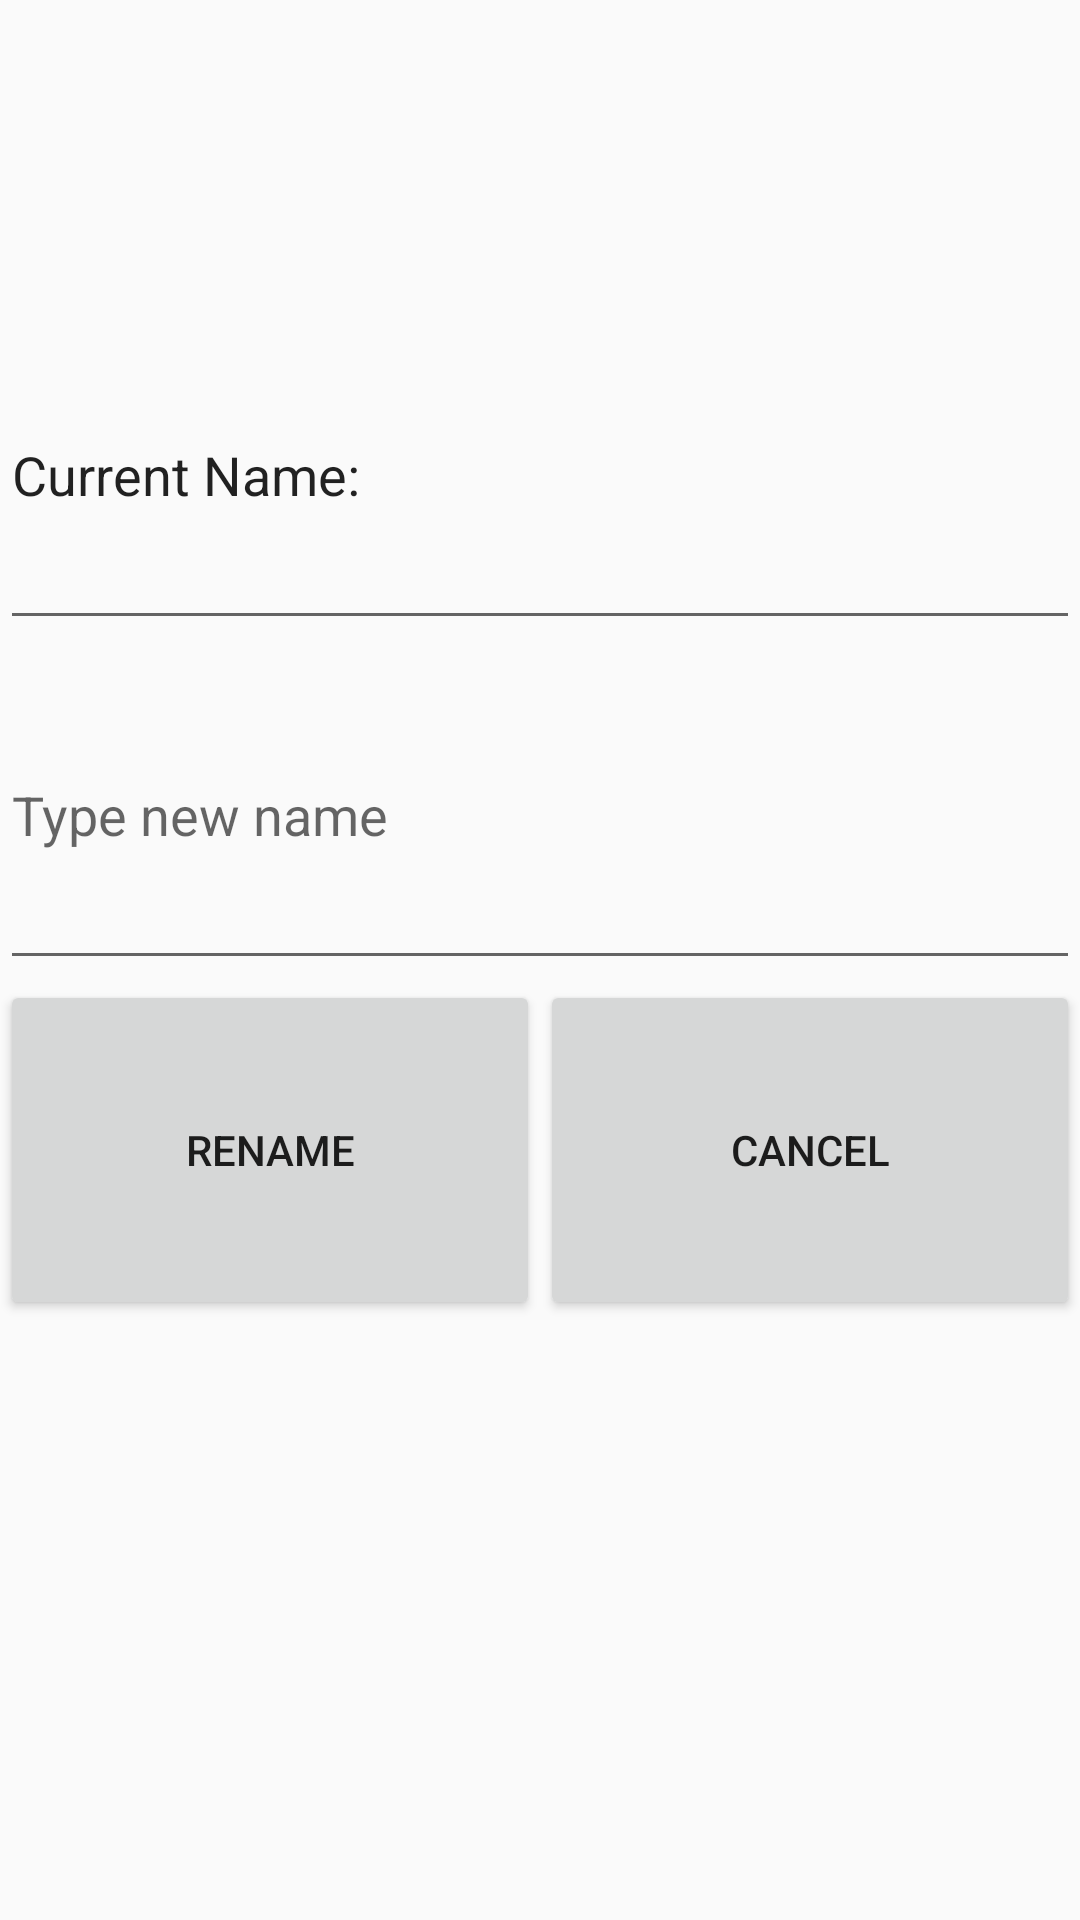

Produce the Android XML layout that renders to this screen, including the resource entries it uses.
<!-- AndroidManifest.xml: application theme AppTheme -->
<!-- res/layout/activity_rename_album_popup.xml -->
<?xml version="1.0" encoding="utf-8"?>
<android.support.constraint.ConstraintLayout xmlns:android="http://schemas.android.com/apk/res/android"
    xmlns:app="http://schemas.android.com/apk/res-auto"
    xmlns:tools="http://schemas.android.com/tools"
    android:layout_width="match_parent"
    android:layout_height="match_parent"
    tools:context="com.cs213.rm1162_mjb523.photoapp.RenameAlbumPopup">

    <LinearLayout
        android:layout_width="0dp"
        android:layout_height="0dp"
        android:layout_marginBottom="200dp"
        android:layout_marginTop="100dp"
        android:gravity="center"
        android:orientation="vertical"
        app:layout_constraintBottom_toBottomOf="parent"
        app:layout_constraintEnd_toEndOf="parent"
        app:layout_constraintStart_toStartOf="parent"
        app:layout_constraintTop_toTopOf="parent">

        <EditText
            android:id="@+id/currentNameEditText"
            android:layout_width="match_parent"
            android:layout_height="0dp"
            android:layout_weight="0.6"
            android:editable="false"
            android:ems="10"
            android:text="@string/current_name" />

        <EditText
            android:id="@+id/renameAlbumEditText"
            android:layout_width="match_parent"
            android:layout_height="0dp"
            android:layout_weight="0.6"
            android:ems="10"
            android:hint="Type new name"
            android:inputType="text|textMultiLine" />

        <LinearLayout
            android:layout_width="match_parent"
            android:layout_height="0dp"
            android:layout_weight="0.6"
            android:orientation="horizontal">

            <Button
                android:id="@+id/renameButton"
                android:layout_width="match_parent"
                android:layout_height="match_parent"
                android:layout_weight="1"
                android:text="@string/rename_album_button" />

            <Button
                android:id="@+id/cancelButton"
                android:layout_width="match_parent"
                android:layout_height="match_parent"
                android:layout_weight="1"
                android:text="@string/cancel" />
        </LinearLayout>
    </LinearLayout>

</android.support.constraint.ConstraintLayout>
<!-- resources referenced by this layout -->
<resources>
  <string name="cancel">Cancel</string>
  <string name="current_name">Current Name:</string>
  <string name="rename_album_button">Rename</string>
  <style name="AppTheme" parent="Theme.AppCompat.Light.DarkActionBar">
          
          <item name="colorPrimary">@color/colorPrimary</item>
          <item name="colorPrimaryDark">@color/colorPrimaryDark</item>
          <item name="colorAccent">@color/colorAccent</item>
      </style>
  <color name="colorPrimary">#e70d56</color>
  <color name="colorPrimaryDark">#ba3b65</color>
  <color name="colorAccent">#FF4081</color>
</resources>
